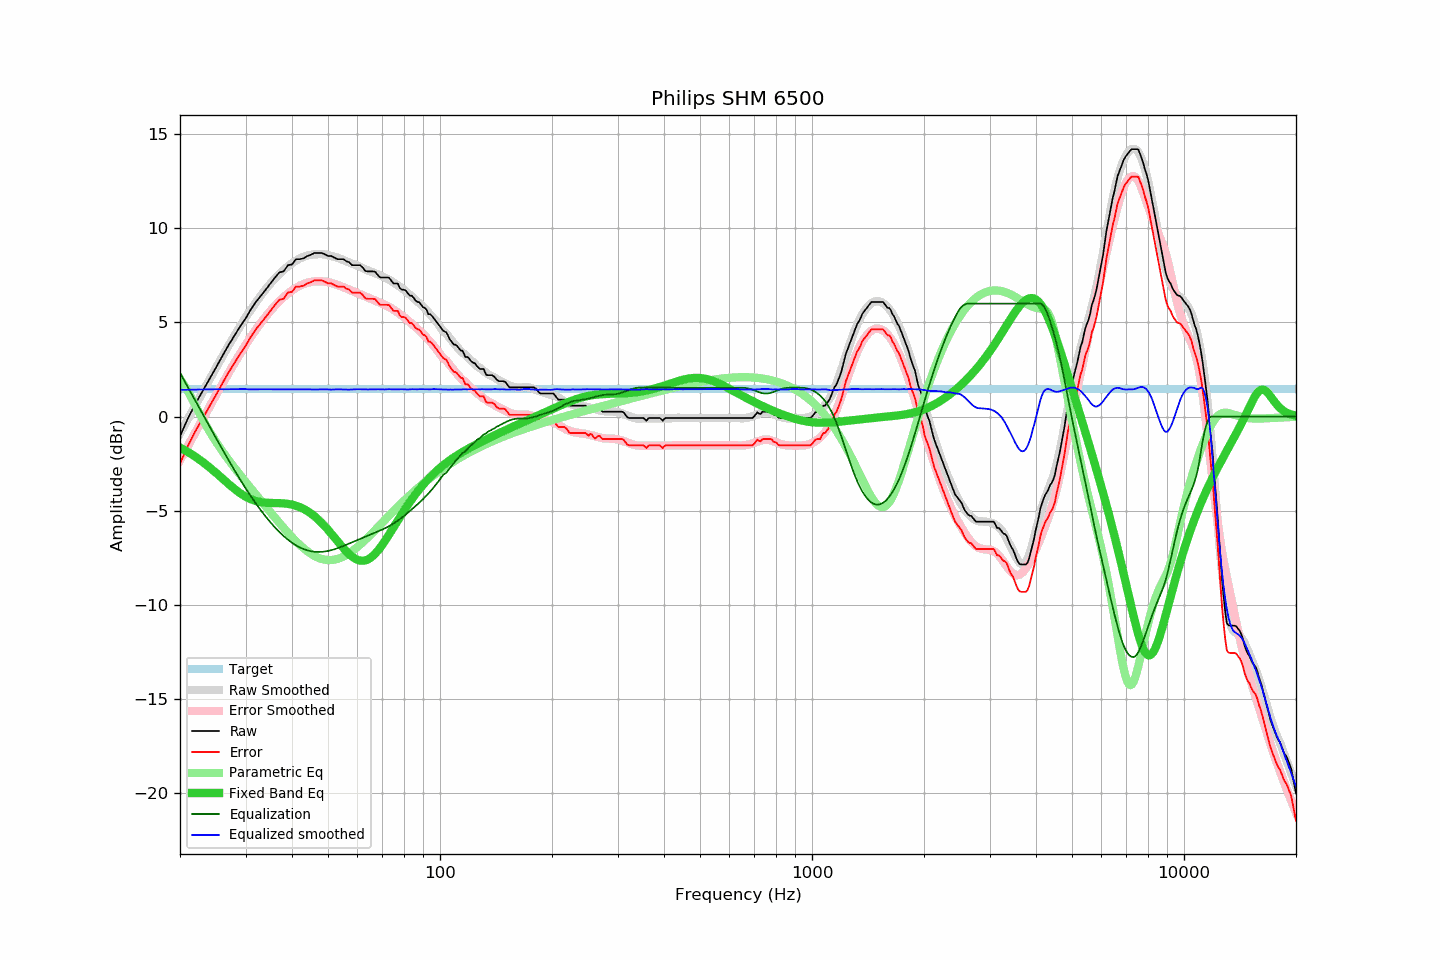

The file beside this chart, header and first rows:
frequency, raw, error, smoothed, error_smoothed, equalization, parametric_eq, equalized_raw, equalized_smoothed, target
20, -1.04, -2.50, -0.90, -2.32, 2.32, -1.65, 1.28, 1.42, 1.45
21, -0.10, -1.56, -0.13, -1.56, 1.56, -1.88, 1.46, 1.43, 1.45
22, 0.68, -0.78, 0.60, -0.83, 0.83, -2.13, 1.51, 1.43, 1.45
23, 1.35, -0.11, 1.30, -0.14, 0.14, -2.40, 1.49, 1.44, 1.45
24, 1.99, 0.53, 1.96, 0.52, -0.52, -2.69, 1.47, 1.44, 1.45
25, 2.61, 1.15, 2.59, 1.15, -1.15, -2.99, 1.46, 1.45, 1.45
26, 3.22, 1.76, 3.19, 1.74, -1.74, -3.29, 1.48, 1.45, 1.45
27, 3.79, 2.33, 3.76, 2.30, -2.30, -3.57, 1.48, 1.45, 1.45
28, 4.29, 2.83, 4.29, 2.84, -2.84, -3.83, 1.45, 1.46, 1.45
29, 4.78, 3.32, 4.79, 3.33, -3.33, -4.06, 1.45, 1.46, 1.45
30, 5.20, 3.74, 5.26, 3.80, -3.80, -4.25, 1.40, 1.46, 1.45
31, 5.69, 4.23, 5.67, 4.23, -4.23, -4.39, 1.46, 1.44, 1.45
32, 6.09, 4.63, 6.06, 4.62, -4.62, -4.49, 1.47, 1.44, 1.45
33, 6.42, 4.96, 6.43, 4.98, -4.98, -4.54, 1.44, 1.45, 1.45
34, 6.74, 5.28, 6.77, 5.31, -5.31, -4.57, 1.43, 1.45, 1.45
35, 7.07, 5.61, 7.07, 5.61, -5.61, -4.59, 1.45, 1.45, 1.45
36, 7.38, 5.92, 7.33, 5.89, -5.89, -4.59, 1.49, 1.44, 1.45
37, 7.66, 6.20, 7.57, 6.13, -6.13, -4.60, 1.53, 1.44, 1.45
38, 7.71, 6.25, 7.79, 6.34, -6.34, -4.61, 1.36, 1.44, 1.45
39, 8.04, 6.58, 7.98, 6.53, -6.53, -4.64, 1.50, 1.45, 1.45
40, 8.08, 6.62, 8.15, 6.70, -6.70, -4.68, 1.38, 1.45, 1.45
41, 8.36, 6.90, 8.28, 6.84, -6.84, -4.73, 1.52, 1.44, 1.45
42, 8.36, 6.90, 8.40, 6.95, -6.95, -4.81, 1.41, 1.45, 1.45
43, 8.41, 6.95, 8.49, 7.04, -7.04, -4.91, 1.37, 1.45, 1.45
44, 8.53, 7.07, 8.55, 7.10, -7.10, -5.02, 1.42, 1.45, 1.45
45, 8.60, 7.14, 8.59, 7.15, -7.15, -5.15, 1.45, 1.44, 1.45
46, 8.69, 7.23, 8.62, 7.18, -7.18, -5.30, 1.51, 1.44, 1.45
47, 8.69, 7.23, 8.63, 7.19, -7.19, -5.46, 1.50, 1.44, 1.45
48, 8.69, 7.23, 8.63, 7.18, -7.18, -5.63, 1.50, 1.45, 1.45
49, 8.62, 7.16, 8.61, 7.17, -7.17, -5.82, 1.45, 1.44, 1.45
50, 8.53, 7.07, 8.58, 7.13, -7.13, -6.01, 1.39, 1.44, 1.45
51, 8.53, 7.07, 8.53, 7.09, -7.09, -6.21, 1.43, 1.43, 1.45
52, 8.44, 6.98, 8.48, 7.05, -7.05, -6.41, 1.39, 1.44, 1.45
53, 8.36, 6.90, 8.44, 6.99, -6.99, -6.61, 1.37, 1.45, 1.45
54, 8.36, 6.90, 8.38, 6.93, -6.93, -6.80, 1.43, 1.44, 1.45
55, 8.36, 6.90, 8.31, 6.87, -6.87, -6.99, 1.49, 1.44, 1.45
56, 8.25, 6.79, 8.24, 6.81, -6.81, -7.16, 1.44, 1.43, 1.45
57, 8.20, 6.74, 8.17, 6.74, -6.74, -7.31, 1.46, 1.43, 1.45
58, 8.04, 6.58, 8.12, 6.68, -6.68, -7.43, 1.36, 1.44, 1.45
59, 8.04, 6.58, 8.07, 6.62, -6.62, -7.53, 1.42, 1.45, 1.45
60, 8.04, 6.58, 8.01, 6.56, -6.56, -7.61, 1.48, 1.45, 1.45
61, 8.04, 6.58, 7.95, 6.50, -6.50, -7.65, 1.54, 1.45, 1.45
62, 7.91, 6.45, 7.88, 6.44, -6.44, -7.66, 1.47, 1.45, 1.45
63, 7.73, 6.27, 7.82, 6.38, -6.38, -7.64, 1.35, 1.44, 1.45
64, 7.71, 6.25, 7.76, 6.32, -6.32, -7.58, 1.39, 1.44, 1.45
65, 7.71, 6.25, 7.71, 6.27, -6.27, -7.50, 1.44, 1.44, 1.45
66, 7.71, 6.25, 7.66, 6.21, -6.21, -7.40, 1.49, 1.45, 1.45
67, 7.69, 6.23, 7.60, 6.16, -6.16, -7.27, 1.53, 1.44, 1.45
68, 7.52, 6.06, 7.56, 6.10, -6.10, -7.13, 1.41, 1.45, 1.45
69, 7.39, 5.93, 7.50, 6.05, -6.05, -6.97, 1.34, 1.45, 1.45
70, 7.39, 5.93, 7.44, 6.00, -6.00, -6.80, 1.39, 1.44, 1.45
71, 7.39, 5.93, 7.38, 5.94, -5.94, -6.63, 1.45, 1.44, 1.45
72, 7.39, 5.93, 7.33, 5.88, -5.88, -6.44, 1.51, 1.45, 1.45
73, 7.37, 5.91, 7.27, 5.81, -5.81, -6.26, 1.55, 1.46, 1.45
74, 7.21, 5.75, 7.20, 5.75, -5.75, -6.07, 1.46, 1.45, 1.45
75, 7.07, 5.61, 7.12, 5.68, -5.68, -5.88, 1.39, 1.44, 1.45
76, 7.07, 5.61, 7.05, 5.60, -5.60, -5.70, 1.46, 1.44, 1.45
77, 7.07, 5.61, 6.97, 5.53, -5.53, -5.52, 1.54, 1.45, 1.45
78, 6.82, 5.36, 6.90, 5.45, -5.45, -5.34, 1.37, 1.45, 1.45
79, 6.74, 5.28, 6.82, 5.36, -5.36, -5.17, 1.37, 1.45, 1.45
... 553 more rows
